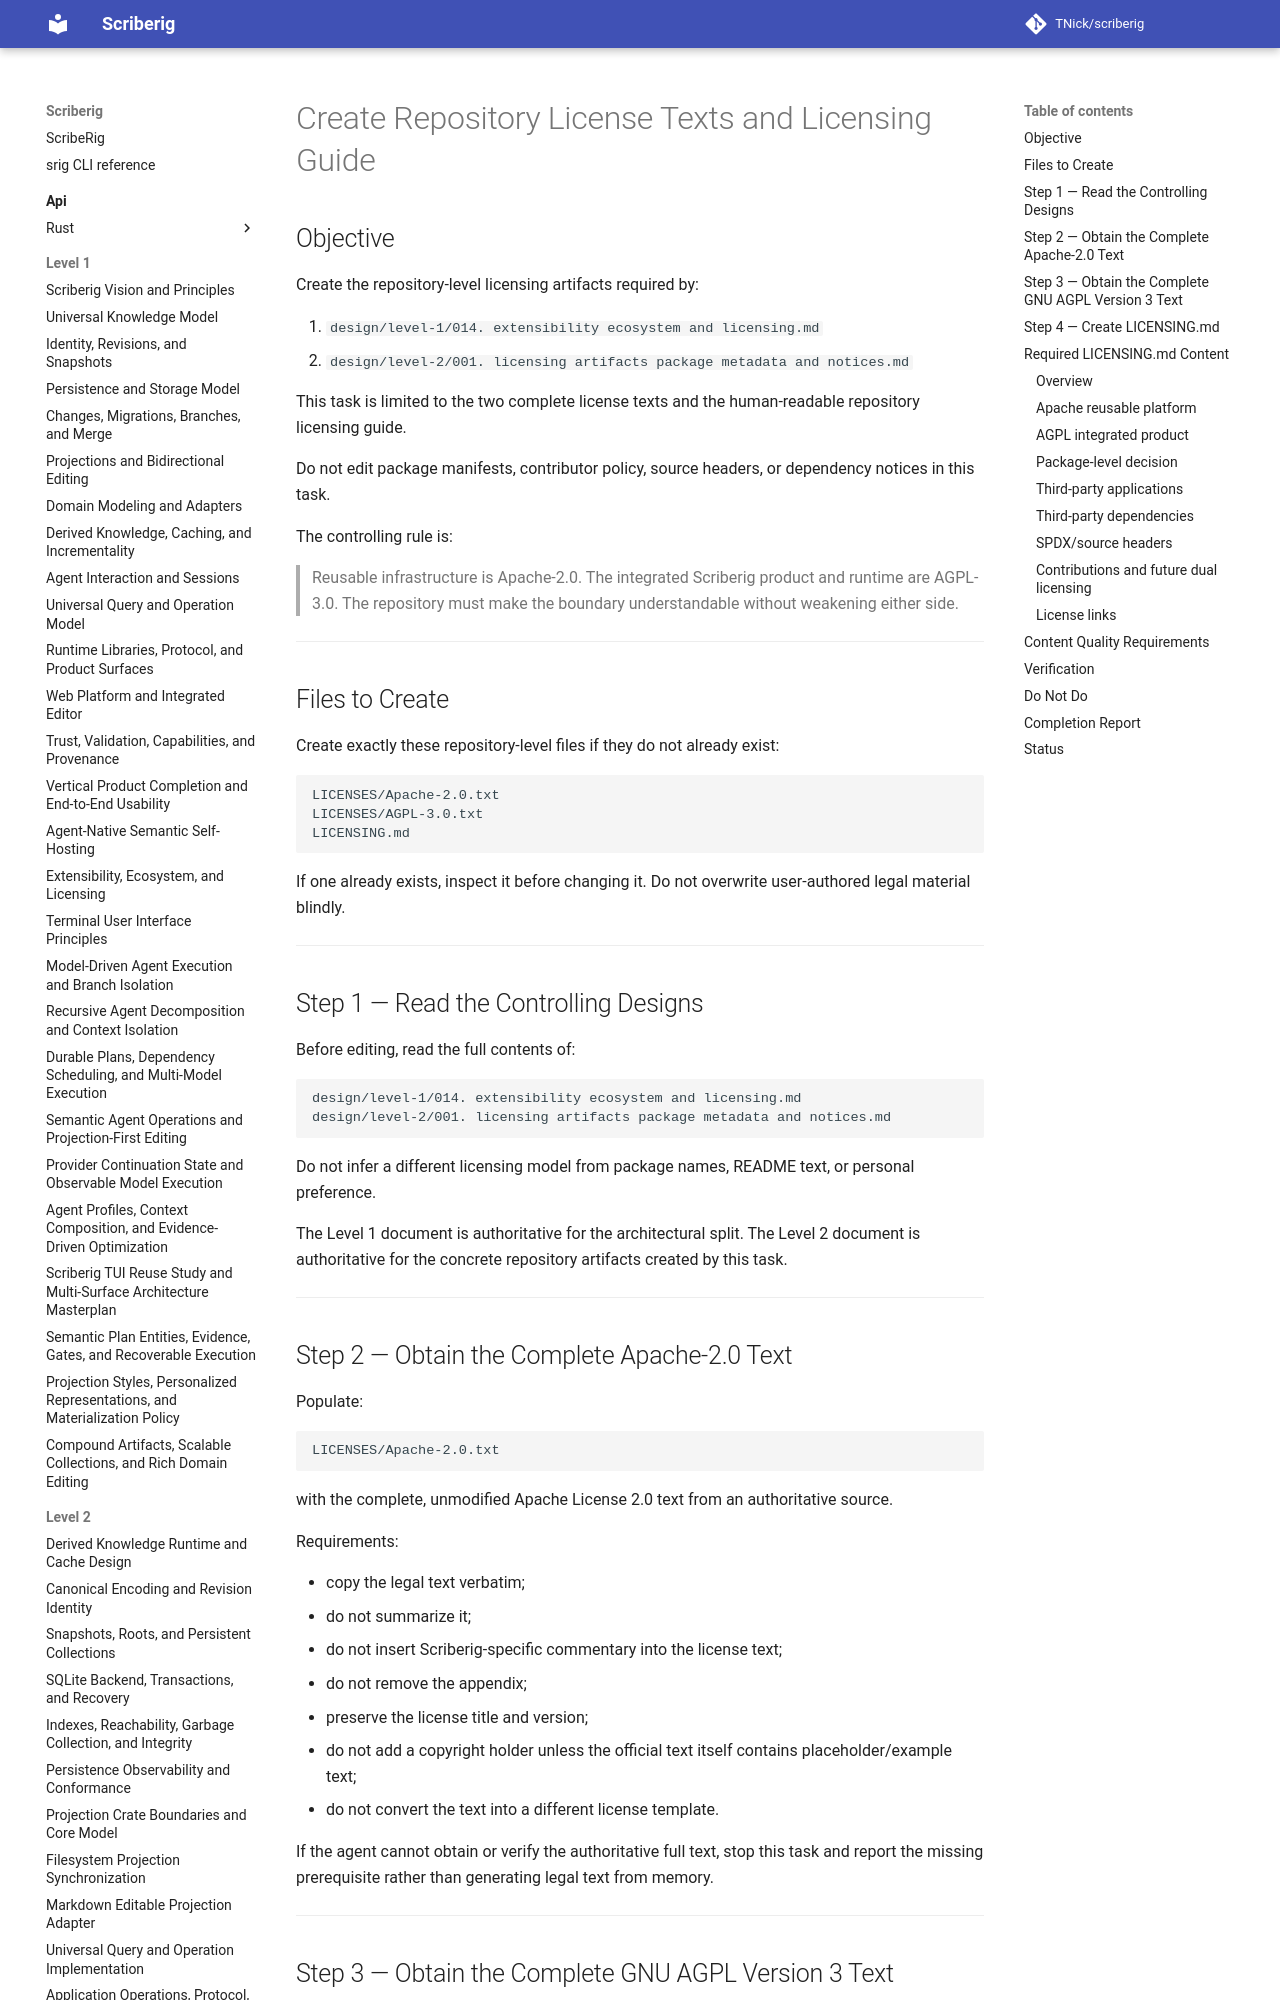

repository: TNick/scriberig · page: level-3/024. create repository license texts and licensing guide/index.html · generator: mkdocs

# Create Repository License Texts and Licensing Guide

## Objective

Create the repository-level licensing artifacts required by:

1. `design/level-1/014. extensibility ecosystem and licensing.md`
2. `design/level-2/001. licensing artifacts package metadata and notices.md`

This task is limited to the two complete license texts and the human-readable repository licensing guide.

Do not edit package manifests, contributor policy, source headers, or dependency notices in this task.

The controlling rule is:

> Reusable infrastructure is Apache-2.0. The integrated Scriberig product and runtime are AGPL-3.0. The repository must make the boundary understandable without weakening either side.

---

## Files to Create

Create exactly these repository-level files if they do not already exist:

```text
LICENSES/Apache-2.0.txt
LICENSES/AGPL-3.0.txt
LICENSING.md
```

If one already exists, inspect it before changing it. Do not overwrite user-authored legal material blindly.

---
